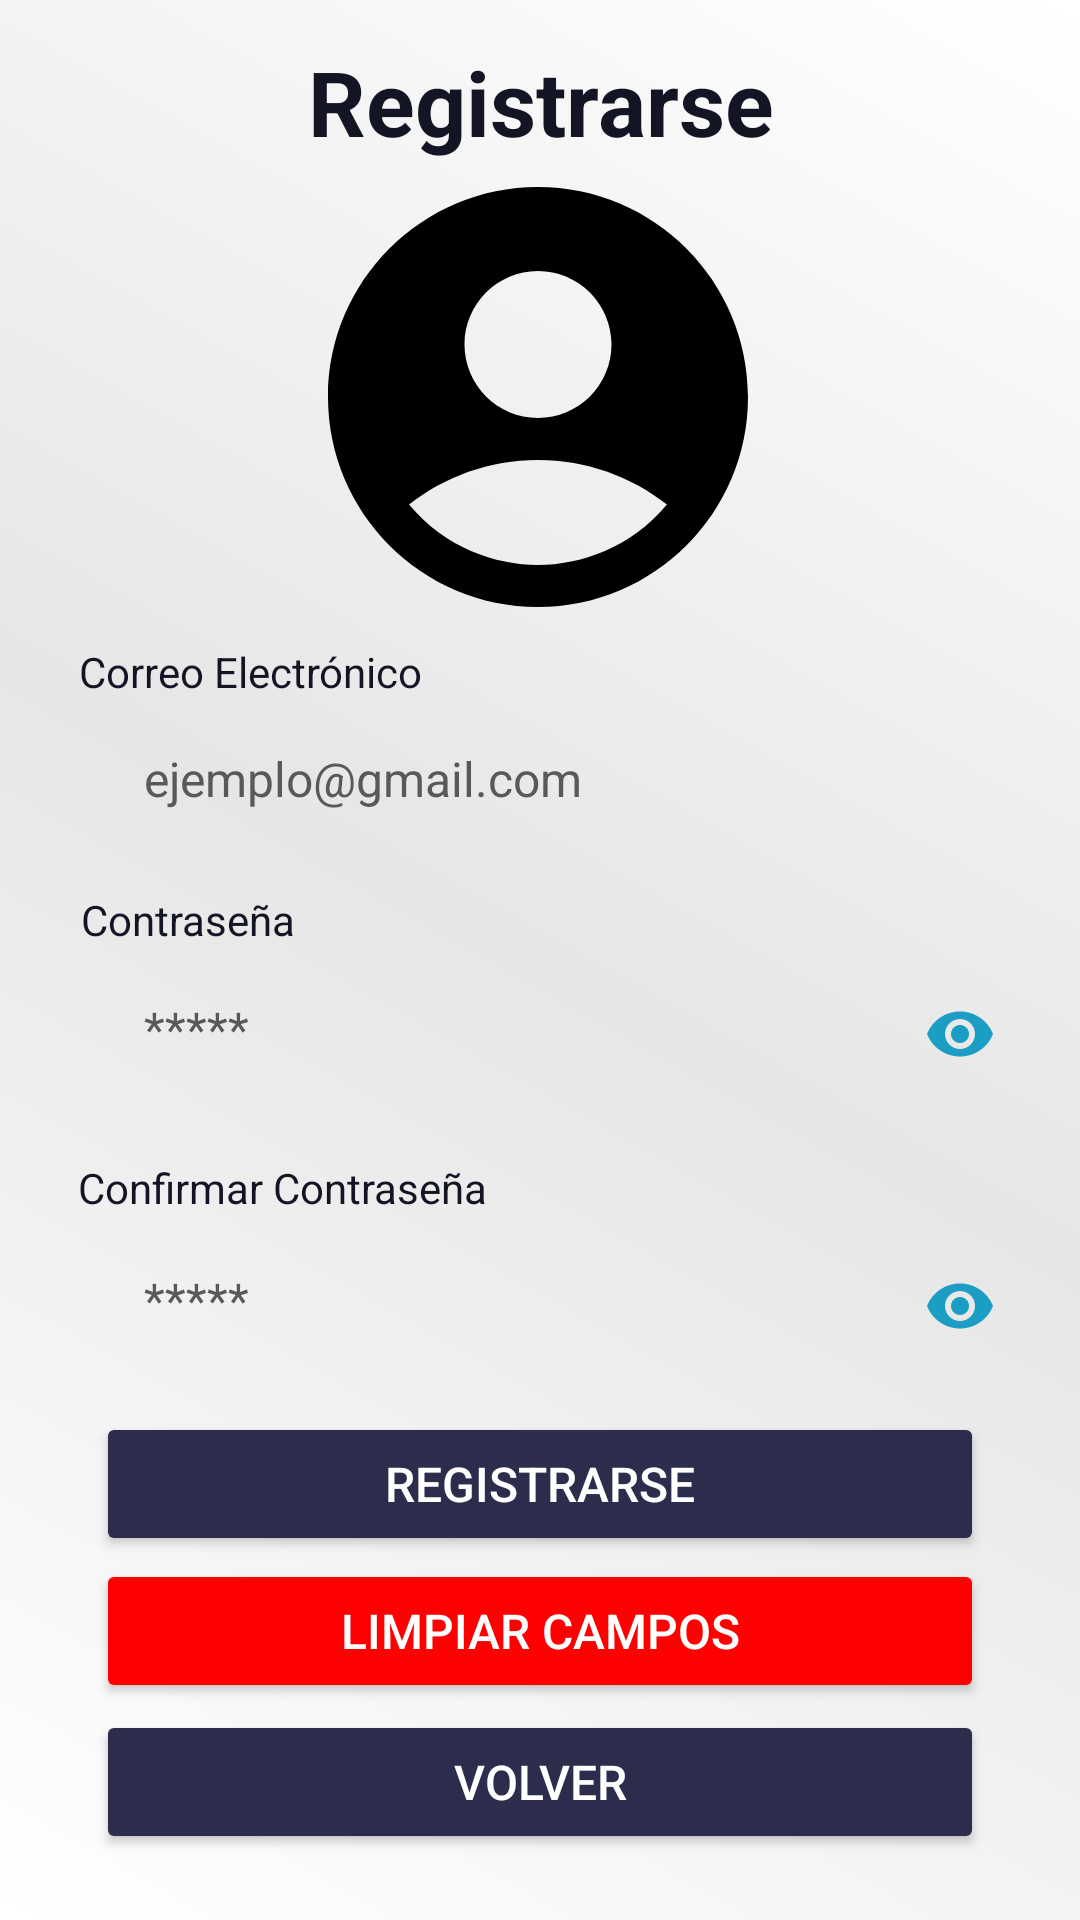

Reconstruct the res/layout file that produces this screen, plus the resources it refers to.
<!-- AndroidManifest.xml: application theme Theme.MOTORTON -->
<!-- res/layout/activity_registrarse.xml -->
<?xml version="1.0" encoding="utf-8"?>
<androidx.constraintlayout.widget.ConstraintLayout xmlns:android="http://schemas.android.com/apk/res/android"
    xmlns:app="http://schemas.android.com/apk/res-auto"
    xmlns:tools="http://schemas.android.com/tools"
    android:id="@+id/main"
    android:layout_width="match_parent"
    android:layout_height="match_parent"
    android:background="@drawable/gradient_background"
    tools:context=".ui.perfil.Registrarse">

    <TextView
        android:id="@+id/titulo_text"
        android:layout_width="wrap_content"
        android:layout_height="wrap_content"
        android:text="Registrarse"
        android:textAlignment="center"
        android:textColor="#141524"
        android:textSize="30sp"
        android:textStyle="bold"
        app:layout_constraintBottom_toBottomOf="parent"
        app:layout_constraintEnd_toEndOf="parent"
        app:layout_constraintStart_toStartOf="parent"
        app:layout_constraintTop_toTopOf="parent"
        app:layout_constraintVertical_bias="0.023" />

    <ImageView
        android:id="@+id/logo"
        android:layout_width="168dp"
        android:layout_height="154dp"
        android:background="@drawable/rounded_corner"
        android:clipToOutline="true"
        android:elevation="6dp"
        android:scaleType="centerCrop"
        android:src="@drawable/icono_regis"
        app:layout_constraintBottom_toBottomOf="parent"
        app:layout_constraintEnd_toEndOf="parent"
        app:layout_constraintHorizontal_bias="0.497"
        app:layout_constraintStart_toStartOf="parent"
        app:layout_constraintTop_toTopOf="parent"
        app:layout_constraintVertical_bias="0.114" />

    <TextView
        android:id="@+id/email_label"
        android:layout_width="wrap_content"
        android:layout_height="wrap_content"
        android:text="Correo Electrónico"
        android:textColor="#141524"
        android:textSize="14sp"
        app:layout_constraintBottom_toBottomOf="parent"
        app:layout_constraintEnd_toEndOf="parent"
        app:layout_constraintHorizontal_bias="0.108"
        app:layout_constraintStart_toStartOf="parent"
        app:layout_constraintTop_toTopOf="parent"
        app:layout_constraintVertical_bias="0.345" />

    <EditText
        android:id="@+id/editEmail"
        android:layout_width="0dp"
        android:layout_height="wrap_content"
        android:layout_marginHorizontal="32dp"
        android:background="@drawable/rounded_editext"
        android:hint="ejemplo@gmail.com"
        android:inputType="textEmailAddress"
        android:padding="10dp"
        android:paddingStart="16dp"
        android:paddingEnd="16dp"
        android:textColor="#000000"
        android:textColorHint="#595959"
        android:textSize="16sp"
        android:maxLength="200"
        app:layout_constraintBottom_toBottomOf="parent"
        app:layout_constraintEnd_toEndOf="parent"
        app:layout_constraintStart_toStartOf="parent"
        app:layout_constraintTop_toTopOf="parent"
        app:layout_constraintVertical_bias="0.399" />

    <TextView
        android:id="@+id/password_label"
        android:layout_width="wrap_content"
        android:layout_height="wrap_content"
        android:text="Contraseña"
        android:textColor="#141524"
        android:textSize="14sp"
        app:layout_constraintBottom_toBottomOf="parent"
        app:layout_constraintEnd_toEndOf="parent"
        app:layout_constraintHorizontal_bias="0.094"
        app:layout_constraintStart_toStartOf="parent"
        app:layout_constraintTop_toTopOf="parent"
        app:layout_constraintVertical_bias="0.478" />

    <EditText
        android:id="@+id/editPass"
        android:layout_width="0dp"
        android:layout_height="wrap_content"
        android:layout_marginHorizontal="32dp"
        android:background="@drawable/rounded_editext"
        android:hint="*****"
        android:inputType="textPassword"
        android:padding="10dp"
        android:paddingStart="16dp"
        android:paddingEnd="16dp"
        android:textColor="#000000"
        android:textColorHint="#595959"
        android:textSize="16sp"
        android:maxLength="45"
        app:layout_constraintBottom_toBottomOf="parent"
        app:layout_constraintEnd_toEndOf="@+id/ver_clave"
        app:layout_constraintHorizontal_bias="0.015"
        app:layout_constraintStart_toStartOf="parent"
        app:layout_constraintTop_toTopOf="parent"
        app:layout_constraintVertical_bias="0.538" />

    <ImageView
        android:id="@+id/ver_clave"
        android:layout_width="24dp"
        android:layout_height="24dp"
        android:contentDescription="Ver contraseña"
        android:src="@drawable/icono_ojo"
        app:layout_constraintBottom_toBottomOf="parent"
        app:layout_constraintEnd_toEndOf="parent"
        app:layout_constraintHorizontal_bias="0.917"
        app:layout_constraintStart_toStartOf="parent"
        app:layout_constraintTop_toTopOf="parent"
        app:layout_constraintVertical_bias="0.54" />

    <EditText
        android:id="@+id/editPass2"
        android:layout_width="0dp"
        android:layout_height="wrap_content"
        android:layout_marginHorizontal="32dp"
        android:background="@drawable/rounded_editext"
        android:hint="*****"
        android:inputType="textPassword"
        android:padding="10dp"
        android:paddingStart="16dp"
        android:paddingEnd="16dp"
        android:textColor="#000000"
        android:textColorHint="#595959"
        android:textSize="16sp"
        android:maxLength="45"
        app:layout_constraintBottom_toBottomOf="parent"
        app:layout_constraintEnd_toEndOf="@+id/ver_clave"
        app:layout_constraintStart_toStartOf="parent"
        app:layout_constraintTop_toTopOf="parent"
        app:layout_constraintVertical_bias="0.689" />

    <TextView
        android:id="@+id/password_label2"
        android:layout_width="wrap_content"
        android:layout_height="wrap_content"
        android:text="Confirmar Contraseña"
        android:textColor="#141524"
        android:textSize="14sp"
        app:layout_constraintBottom_toBottomOf="parent"
        app:layout_constraintEnd_toEndOf="parent"
        app:layout_constraintHorizontal_bias="0.117"
        app:layout_constraintStart_toStartOf="parent"
        app:layout_constraintTop_toTopOf="parent"
        app:layout_constraintVertical_bias="0.622" />

    <ImageView
        android:id="@+id/ver_clave2"
        android:layout_width="24dp"
        android:layout_height="24dp"
        android:contentDescription="Ver contraseña"
        android:src="@drawable/icono_ojo"
        app:layout_constraintBottom_toBottomOf="parent"
        app:layout_constraintEnd_toEndOf="parent"
        app:layout_constraintHorizontal_bias="0.917"
        app:layout_constraintStart_toStartOf="parent"
        app:layout_constraintTop_toTopOf="parent"
        app:layout_constraintVertical_bias="0.687" />

    <Button
        android:id="@+id/btnRegis"
        android:layout_width="0dp"
        android:layout_height="48dp"
        android:layout_marginHorizontal="32dp"
        android:backgroundTint="#2c2c4c"
        android:text="Registrarse"
        android:textColor="#FFFFFF"
        android:textSize="16sp"
        app:layout_constraintBottom_toBottomOf="parent"
        app:layout_constraintEnd_toEndOf="parent"
        app:layout_constraintHorizontal_bias="0.75"
        app:layout_constraintStart_toStartOf="parent"
        app:layout_constraintTop_toTopOf="parent"
        app:layout_constraintVertical_bias="0.795" />

    <Button
        android:id="@+id/btnBorrar"
        android:layout_width="0dp"
        android:layout_height="48dp"
        android:layout_marginHorizontal="32dp"
        android:backgroundTint="#FF0000"
        android:text="Limpiar Campos"
        android:textColor="#FFFFFF"
        android:textSize="16sp"
        app:layout_constraintBottom_toBottomOf="parent"
        app:layout_constraintEnd_toEndOf="parent"
        app:layout_constraintStart_toStartOf="parent"
        app:layout_constraintTop_toTopOf="parent"
        app:layout_constraintVertical_bias="0.878" />

    <Button
        android:id="@+id/btnVolver"
        android:layout_width="0dp"
        android:layout_height="48dp"
        android:layout_marginHorizontal="32dp"
        android:backgroundTint="#2c2c4c"
        android:text="Volver"
        android:textColor="#FFFFFF"
        android:textSize="16sp"
        app:layout_constraintBottom_toBottomOf="parent"
        app:layout_constraintEnd_toEndOf="parent"
        app:layout_constraintStart_toStartOf="parent"
        app:layout_constraintTop_toTopOf="parent"
        app:layout_constraintVertical_bias="0.963" />

</androidx.constraintlayout.widget.ConstraintLayout>
<!-- resources referenced by this layout -->
<resources>
  <!-- drawable gradient_background (drawable) -->
  <?xml version="1.0" encoding="utf-8"?>
  <layer-list xmlns:android="http://schemas.android.com/apk/res/android">
      <item>
          <shape android:shape="rectangle">
              <gradient
                  android:angle="45"
                  android:startColor="#FFFFFF"
                  android:centerColor="#E6E6E6"
                  android:endColor="#FFFFFF"
                  android:type="linear" />
          </shape>
      </item>
  </layer-list>
  <!-- drawable icono_ojo (drawable) -->
  <vector xmlns:android="http://schemas.android.com/apk/res/android" android:height="24dp" android:tint="#1C9DC4" android:viewportHeight="24" android:viewportWidth="24" android:width="24dp">
        
      <path android:fillColor="@android:color/white" android:pathData="M12,4.5C7,4.5 2.73,7.61 1,12c1.73,4.39 6,7.5 11,7.5s9.27,-3.11 11,-7.5c-1.73,-4.39 -6,-7.5 -11,-7.5zM12,17c-2.76,0 -5,-2.24 -5,-5s2.24,-5 5,-5 5,2.24 5,5 -2.24,5 -5,5zM12,9c-1.66,0 -3,1.34 -3,3s1.34,3 3,3 3,-1.34 3,-3 -1.34,-3 -3,-3z"/>
      
  </vector>
  <!-- drawable icono_regis (drawable) -->
  <vector xmlns:android="http://schemas.android.com/apk/res/android" android:height="32dp" android:tint="#000000" android:viewportHeight="24" android:viewportWidth="24" android:width="32dp">
        
      <path android:fillColor="#000000" android:pathData="M12,2C6.48,2 2,6.48 2,12s4.48,10 10,10s10,-4.48 10,-10S17.52,2 12,2zM12,6c1.93,0 3.5,1.57 3.5,3.5S13.93,13 12,13s-3.5,-1.57 -3.5,-3.5S10.07,6 12,6zM12,20c-2.03,0 -4.43,-0.82 -6.14,-2.88C7.55,15.8 9.68,15 12,15s4.45,0.8 6.14,2.12C16.43,19.18 14.03,20 12,20z"/>
      
  </vector>
  <style name="Theme.MOTORTON" parent="Theme.MaterialComponents.DayNight.NoActionBar">
          
          <item name="colorPrimary">@color/purple_500</item>
          <item name="colorPrimaryVariant">@color/purple_700</item>
          <item name="colorOnPrimary">@color/white</item>
          
          <item name="colorSecondary">@color/teal_200</item>
          <item name="colorSecondaryVariant">@color/teal_700</item>
          <item name="colorOnSecondary">@color/black</item>
          
          <item name="android:statusBarColor">#000000</item>
          
      </style>
  <color name="purple_500">#FF6200EE</color>
  <color name="purple_700">#FF3700B3</color>
  <color name="white">#FFFFFFFF</color>
  <color name="teal_200">#FF03DAC5</color>
  <color name="teal_700">#FF018786</color>
  <color name="black">#FF000000</color>
</resources>
